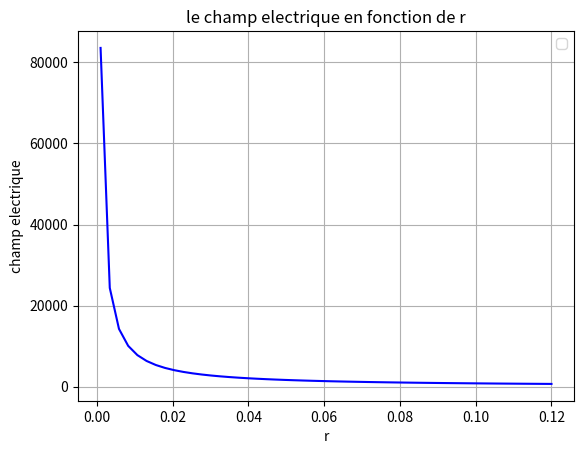
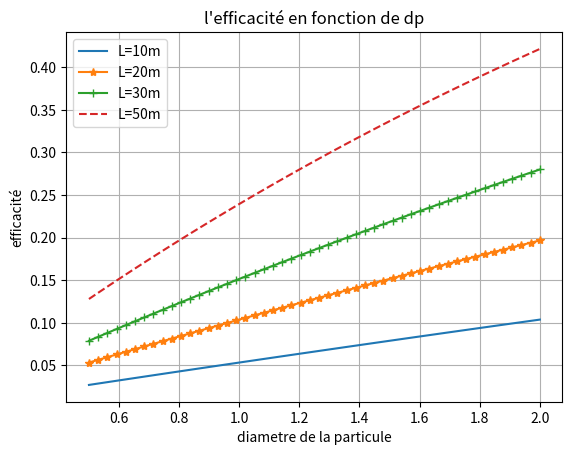

The script that saved these images, in order:
from numpy import *
from matplotlib.pyplot import *

vdc=400
p=10**5
tp=150
eps=8.85*10**(-12)
cd=10,1
dp=2*10**(-6)
dg=10
a=1.25*10**(-3)
b=150*10**(-3)
l=10
er=10
ld=6.61*10**(-8)*(tp/293)*(101300/p)
Cm=1+2.54*(ld/dp)+(ld/dp)*exp(-0.55*dp/ld)
u=2.4*10**(-5)

def champ_ectrostatique(r):
    E=vdc/(r*log(b/a))
    return E


def charge_particule(t):
    qps=pi*eps*(dp**2)*E*((3*er)/(er+2))
    T=(4*eps)/cd
    qp=qps*(t/t+T)
    return qp

def vitesse_de_migration(E):
    we=dp*Cm*(E**2)*((eps*er)/u*(e+2))
    return we


def efficacite(E,dp,l):
    we=vitesse_de_migration(E)
    s=2*pi*b*l
    n=1-exp(-we*dp*(s/dg))
    return n
    
    
figure(1)
X=linspace(0.001,0.12)
Y=champ_ectrostatique(X)
plot(X,Y,'b')
ylabel('champ electrique')
xlabel('r')
title('le champ electrique en fonction de r')
legend()
grid()
show()

figure(2)
x=linspace(0.5,2)
y1=efficacite(40000,x,10)
y2=efficacite(40000,x,20)
y3=efficacite(40000,x,30)
y4=efficacite(40000,x,50)
plot(x,y1,label='L=10m')
plot(x,y2,'*-',label='L=20m')
plot(x,y3,'+-',label='L=30m')
plot(x,y4,'--',label='L=50m')
ylabel('efficacité')
xlabel('diametre de la particule')
title("l'efficacité en fonction de dp")
legend()
grid()
show()
